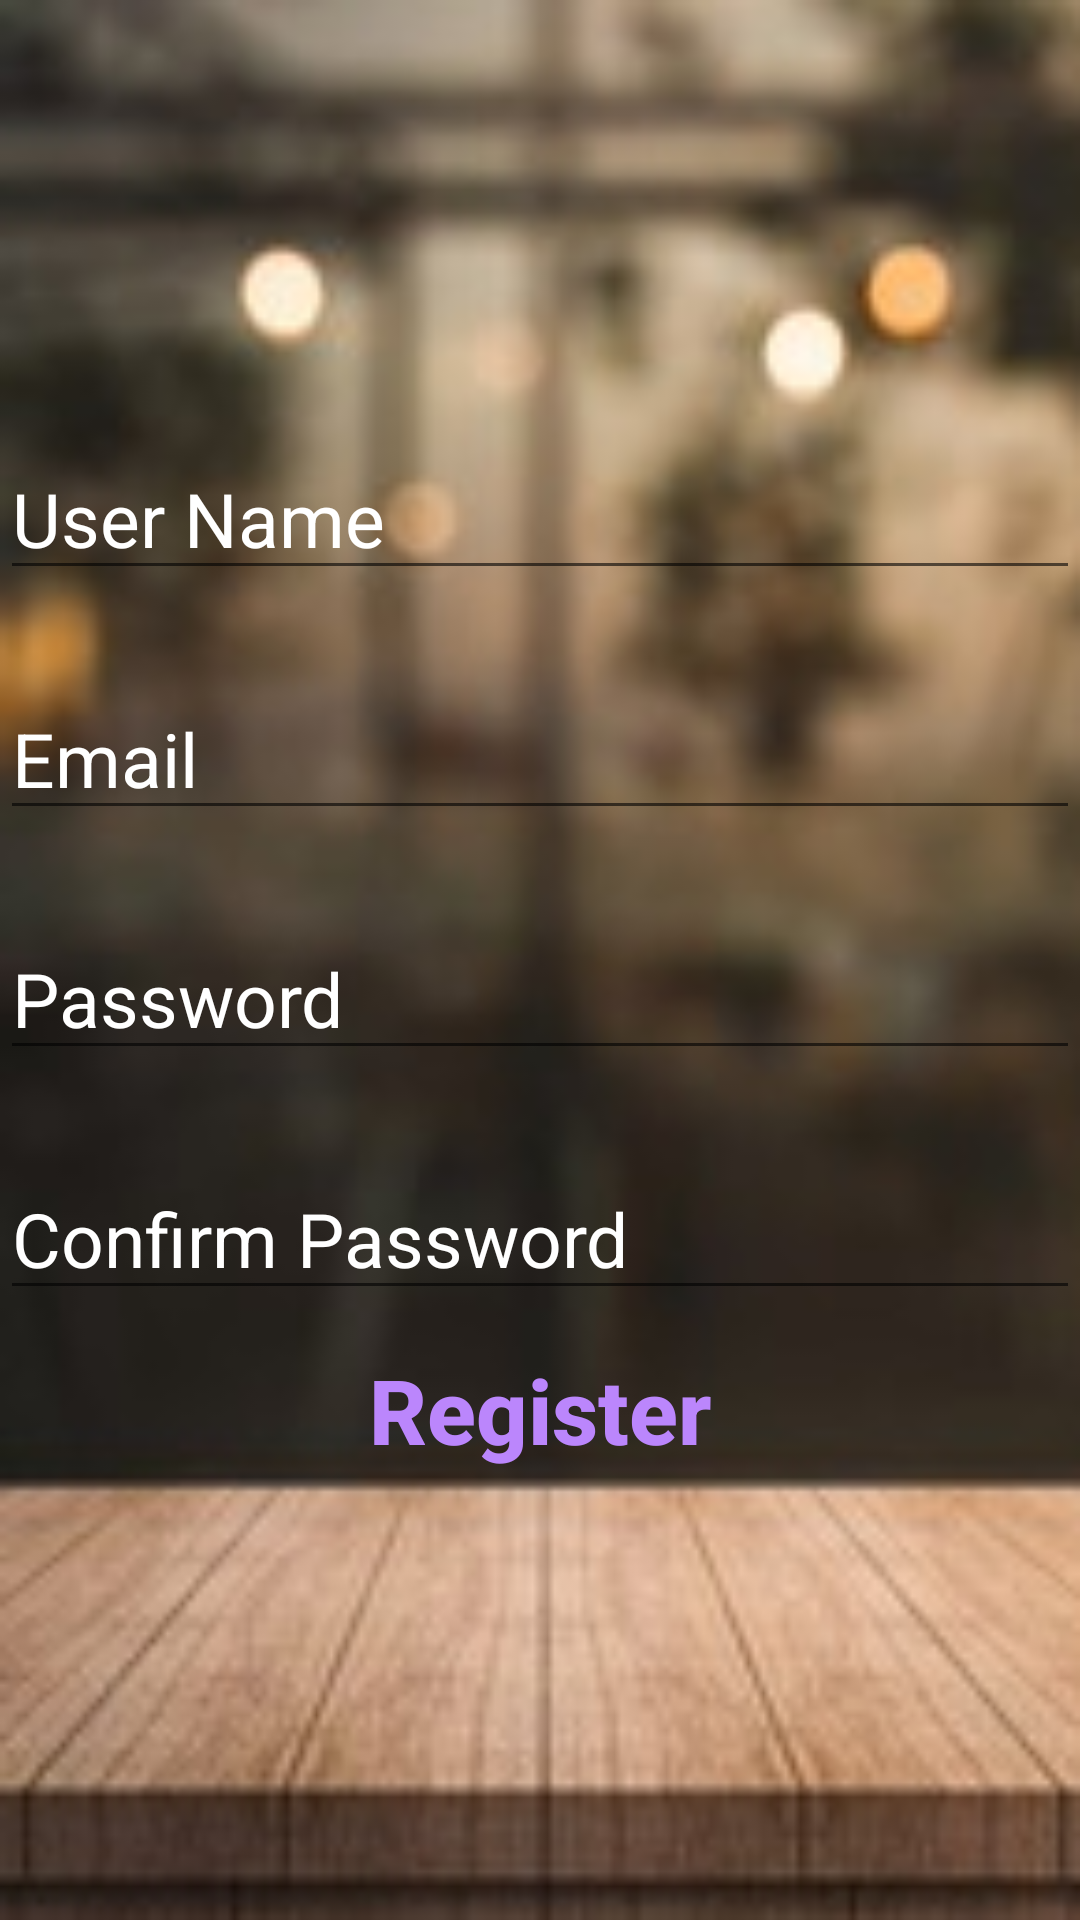

Layout XML and referenced resources for this Android screen:
<!-- AndroidManifest.xml: application theme Theme.AppCompat.DayNight -->
<!-- res/layout/activity_registration.xml -->
<?xml version="1.0" encoding="utf-8"?>
<RelativeLayout xmlns:android="http://schemas.android.com/apk/res/android"
    xmlns:app="http://schemas.android.com/apk/res-auto"
    xmlns:tools="http://schemas.android.com/tools"
    android:layout_width="match_parent"
    android:layout_height="match_parent"
    android:background="@drawable/register"
    android:gravity="center"
    tools:context=".MainActivity">

    <EditText
        android:id="@+id/r1"
        android:layout_width="match_parent"
        android:layout_height="wrap_content"
        android:hint="User Name"
        android:textColorHint="@color/white"
        android:textColor="@color/white"
        android:textSize="25dp"/>

    <EditText
        android:id="@+id/r2"
        android:layout_width="match_parent"
        android:layout_height="wrap_content"
        android:layout_marginTop="80dp"
        android:hint="Email"
        android:textColorHint="@color/white"
        android:textColor="@color/white"
        android:textSize="25dp"/>

    <EditText
        android:id="@+id/r3"
        android:layout_width="match_parent"
        android:layout_height="wrap_content"
        android:layout_marginTop="160dp"
        android:inputType="textPassword"
        android:hint="Password"
        android:textColorHint="@color/white"
        android:textColor="@color/white"
        android:textSize="25dp"/>

    <EditText
        android:id="@+id/r4"
        android:layout_width="match_parent"
        android:layout_height="wrap_content"
        android:layout_marginTop="240dp"
        android:inputType="textPassword"
        android:hint="Confirm Password"
        android:textColorHint="@color/white"
        android:textColor="@color/white"
        android:textSize="25dp"/>

    <Button
        android:id="@+id/rb2"
        android:layout_width="match_parent"
        android:layout_height="wrap_content"
        android:layout_marginTop="300dp"
        android:text="Register"
        android:textStyle="bold"
        android:textColor="@color/purple_200"
        android:background="@color/browser_actions_divider_color"
        android:textAllCaps="false"
        android:textSize="30dp"/>


</RelativeLayout>
<!-- resources referenced by this layout -->
<resources>
  <!-- drawable register: jpg bitmap (drawable, 31049 bytes) -->
  <!-- not gathered from this repository: default colours our renderer supplied (Android Studio template values) -->
  <color name="purple_200">#FFBB86FC</color>
  <color name="white">#FFFFFFFF</color>
</resources>
